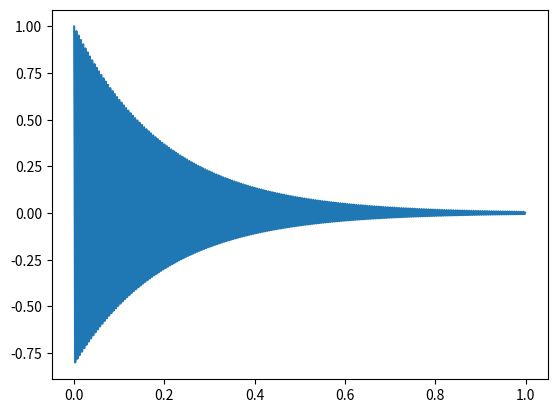
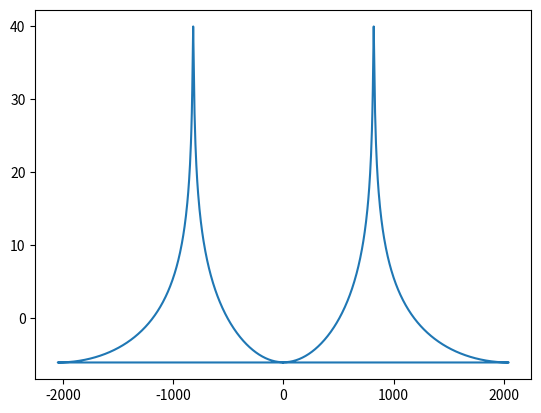
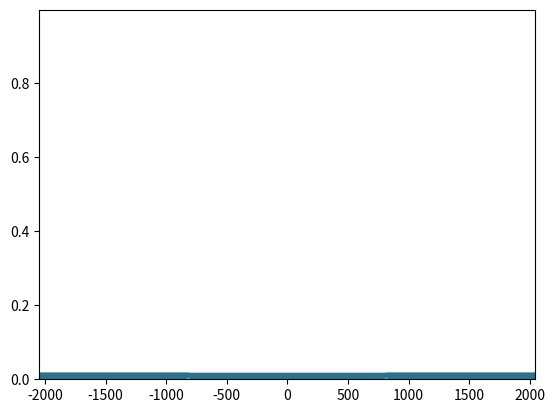

These charts were generated, in order, by the following Python code:
"""
Sonogram
[redacted]
"""

from numpy import fft
import numpy as np
import matplotlib.pyplot as plt

# Sampling information:
# Number of samples
sample_N = 4096
# Sampling frequency
sample_freq = 4096
sample_w = sample_freq * 2*np.pi
# Time interval between samples
dw = sample_w/sample_N

# Time series information:
# Length of time series
time_length = 1
# Number of points
time_N = 1e3
# Time interval between points
dt = time_length / time_N


# Function generator
def source_function(t, w=200*2*np.pi, x=5):
    return np.real(np.exp((1j*w - x) * t))


# Create time range
t = np.arange(0.0, time_length, dt)
# Create data
y = source_function(t)

# Plot data
fig_y = plt.figure()
plt.plot(t, y)


# Take FFT of data
sp = fft.fft(y)
# Find associated frequencies
f = fft.fftfreq(t.size, 1/sample_freq)
# f = np.linspace(0, sample_w * (sample_N - 1)/sample_N, sample_N)

# Plot FFT
fig_sp = plt.figure()
plt.plot(f, 20*np.log10(np.abs(sp)))

##################
# SONOGRAM       #
##################
# Set up variables for window of fft
window_size = 256
window_step = 64
window_N = int(y.size/window_step)

# Create data structure to store spectrogram in
sp = np.zeros((t.size, t.size))
f = fft.fftfreq(t.size, 1/sample_freq)

i = 0
lower = 0
upper = lower + window_size

# Take FFT of sliding window
# Repeat until number of spectra reached
while i < window_N:
    print("Taking fft of window {}".format(i))
    # Take FFT of window
    sp[i] = fft.fft(y[lower:upper], n=t.size)
    # Next spectrum
    i += 1
    # Increment lower bound of window
    lower += window_step
    # Increment uppper bound of window
    upper += window_step


# Create grid of data points
F, T = np.meshgrid(f, t)

# Plot sonogram
fig_sonogram_cont = plt.figure()
contours = plt.contour(F, T, sp)

# Display graphs
plt.show()
